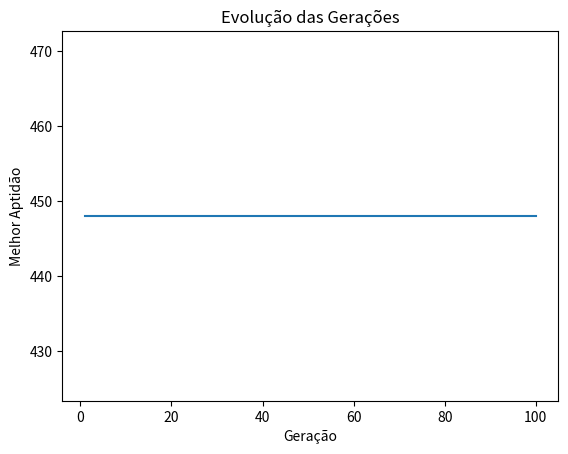

Source code (Python):
# -*- coding: utf-8 -*-
"""
Created on Fri Jun  9 10:57:55 2023

[redacted]

Fluxo do algoritmo genético:
    
    1 - Definição da representação dos cromossomos
        - Cada cromossomo representa uma solução candidata que é a alocação de PODs em Nós (Gene: 1 sim; 0 não)
    2 - Iníciar a população
        - Cada cromossomo é uma "pessoa" que carrega uma possível solução.
    3 - Avaliação da aptidão (fitness)
        - A aptidão calcula o quão boa é aquela alocação com base no peso do relacionamento entre os PODs
    4 - Seleção dos pais
        - Seleciona os cromossomos pais (roleta)
    5 - Cruzamento (crossover)
        - Realizar o cruzamento entre os pais selecionados para gerar novos cromossomos (filhos)
    6 - Mutação
        - Aplica a mutação (troca aleatória de gene). Permitindo que o algoritmo continue buscando novas soluções.
    7 - Avaliação da aptidão dos filhos
        - Calcula a aptidão de solução de cada filho gerado
    8 - Seleção dos sobreviventes
        - Exclui parte da população gerada e seleciona os cromossomos sobreviventes para gerar uma nova população
    9 - Repete os passos de 4 a 8
        - Cada vez que o algoritmo se repetir será uma nova geração criada
    10 - Retorna com a melhor solução encontrada
"""

import random
import matplotlib.pyplot as plt

tam_populacao = 50
num_geracoes = 100
prob_cruzamento = 0.9
prob_mutacao = 0.2

numero_nos = 3
numero_pods = 10

def gerar_matriz_nos():
    matriz_nos=[
        {"id": 0, "cpu_no": 1000, "memoria_no": 1024},
        {"id": 1, "cpu_no": 1000, "memoria_no": 1024},
        {"id": 2, "cpu_no": 1000, "memoria_no": 1024}
    ]
    return matriz_nos
        
def gerar_matriz_pods():
    matriz_pods = [
        {'id': 0, 'cpu': 153, 'memoria': 109},
        {'id': 1, 'cpu': 153, 'memoria': 109},
        {'id': 2, 'cpu': 153, 'memoria': 109},
        {'id': 3, 'cpu': 153, 'memoria': 109},
        {'id': 4, 'cpu': 153, 'memoria': 109},
        {'id': 5, 'cpu': 153, 'memoria': 109},
        {'id': 6, 'cpu': 153, 'memoria': 109},
        {'id': 7, 'cpu': 153, 'memoria': 109},
        {'id': 8, 'cpu': 153, 'memoria': 109},
        {'id': 9, 'cpu': 153, 'memoria': 109}
    ]
    
    matriz_relacionamentos = [
        [0, 36, 0, 0, 60, 0, 0, 120, 0, 0],
        [36, 0, 0, 0, 0, 0, 0, 0, 0, 0],
        [0, 0, 0, 0, 0, 0, 0, 0, 0, 0],
        [0, 0, 0, 0, 72, 0, 0, 0, 0, 0],
        [60, 0, 0, 72, 0, 0, 0, 0, 0, 0],
        [0, 0, 0, 0, 0, 0, 0, 0, 0, 0],
        [0, 0, 0, 0, 0, 0, 0, 0, 0, 0],
        [120, 0, 0, 0, 0, 0, 0, 0, 0, 160],
        [0, 0, 0, 0, 0, 0, 0, 0, 0, 0],
        [0, 0, 0, 0, 0, 0, 0, 160, 0, 0]
    ]

    return matriz_pods, matriz_relacionamentos

# Iniciando a População
def iniciar_pop(numero_pods, numero_nos, tam_populacao):
    populacao = []
    for _ in range(tam_populacao):
        alocacao = random.choices(range(numero_nos), k=numero_pods)
        populacao.append(alocacao)
    return populacao

# Versao 04 considerando memória e cpu
def calcular_aptidao(alocacao, matriz_nos, matriz_pods, matriz_relacionamentos):
    somatorio_alocacao = [{'memoria': 0, 'cpu': 0} for _ in range(len(matriz_nos))]
    pesos_comunicacao = [0] * len(matriz_nos)
    aptidao = 0

    # --------------- Imprimindo a matriz de alocação dos pods nos nós
    #print('-' * 45)
    #print(alocacao)
    #for indice, valor in enumerate(alocacao):
    #    print(f"O POD {indice} está no Nó '{valor}'")

    # --------------- Calculando o peso do relacionamento entre os pods
    for i, node in enumerate(alocacao):
            for j in range(i + 1, len(alocacao)):
                if alocacao[j] == node:
                    pod1 = i
                    pod2 = j
                    peso = matriz_relacionamentos[pod1][pod2]
                    pesos_comunicacao[node] += peso
                    aptidao += peso
                    
    # --------------- Calculando o consumo de recursos dos pods nos Nós  
    for pod, node in enumerate(alocacao):
        somatorio_alocacao[node]['memoria'] += matriz_pods[pod]['memoria']
        somatorio_alocacao[node]['cpu'] += matriz_pods[pod]['cpu']
        
        if somatorio_alocacao[node]['cpu'] > no['cpu_no']:
            aptidao -= somatorio_alocacao[node]['cpu'] - no['cpu_no']
        
        if somatorio_alocacao[node]['memoria'] > no['memoria_no']:
            aptidao -= somatorio_alocacao[node]['memoria'] - no['memoria_no']


    # --------------- Imprimindo o resultado do consumo de recursos
    #for i, somatorio in enumerate(somatorio_alocacao):
    #    print(f"Recursos utilizados Nó {i}: Memória = {somatorio['memoria']} CPU = {somatorio['cpu']}")
    
    # --------------- Imprimindo o resultado do peso do relacionamento
    #for i, peso in enumerate(pesos_comunicacao):
    #    print(f"O somatório do peso do relacionamento dos pods do nó {i} é {peso}")
        
    return aptidao

# Seleciona os pais para realizar o cruzamento e gerar novos filhos (método roleta)
def selecionar_pais(populacao, matriz_relacionamentos):
    pais_selecionados=[]
    soma_aptidao = sum(calcular_aptidao(alocacao, matriz_nos, matriz_pods, matriz_relacionamentos) for alocacao in populacao)
    for _ in range (len(populacao)):
        pai = None
        valor_aleatorio = random.uniform(0, soma_aptidao)
        acumulado = 0
        for alocacao in populacao:
            acumulado += calcular_aptidao(alocacao, matriz_nos, matriz_pods, matriz_relacionamentos)
            if acumulado >= valor_aleatorio:
                pai = alocacao
                break
        pais_selecionados.append(pai)
    return pais_selecionados
        
# Realiza o cruzamento dos pais selecionados para que gere filhos com o gene de ambos
def realizar_cruzamento(pais_selecionados, prob_cruzamento):
    filhos = []
    for i in range(0, len(pais_selecionados), 2):
        pai1 = pais_selecionados[i]
        pai2 = pais_selecionados[i + 1]

        if pai1 is None:
            pai1 = random.choices(range(numero_nos), k=numero_pods)
        if pai2 is None:
            pai2 = random.choices(range(numero_nos), k=numero_pods)

        if random.random() < prob_cruzamento:
            ponto_corte = random.randint(1, len(pai1) - 1)
            filho1 = pai1[:ponto_corte] + pai2[ponto_corte:]
            filho2 = pai2[:ponto_corte] + pai1[ponto_corte:]
            filhos.append(filho1)
            filhos.append(filho2)
        else:
            filhos.append(pai1)
            filhos.append(pai2)
    return filhos

# Realiza a mutação para que novos filhos sejam gerados
def realizar_mutacao(filhos, prob_mutacao, numero_nos):
    for i in range(len(filhos)):
        if random.random() < prob_mutacao:
            for j in range(len(filhos[i])):
                if random.random() < prob_mutacao:
                    filhos[i][j] = random.randint(0, numero_nos - 1)

def algoritmo_genetico(numero_pods, numero_nos, matriz_relacionamentos, tam_populacao, prob_mutacao, num_geracoes):
    populacao = iniciar_pop(numero_pods, numero_nos, tam_populacao)
    
    melhor_alocacao = None
    melhor_aptidao = float('-inf')  # Inicializando com o menor valor possível
    
    melhores_aptidoes = []
    #historico_aptidoes = []
    
    for geracao in range(num_geracoes):
        pais_selecionados = selecionar_pais(populacao, matriz_relacionamentos)
        filhos = realizar_cruzamento(pais_selecionados, prob_cruzamento)
        realizar_mutacao(filhos, prob_mutacao, numero_nos)
        populacao = filhos
        
        for alocacao in populacao:
            aptidao = calcular_aptidao(alocacao, matriz_nos, matriz_pods, matriz_relacionamentos)
            if aptidao > melhor_aptidao:
                melhor_alocacao = alocacao
                melhor_aptidao = aptidao
                
        melhores_aptidoes.append(melhor_aptidao)
        #historico_aptidoes.extend([aptidao for alocacao in populacao])
        print(f"Melhor indivíduo da geração {geracao + 1}: {melhor_alocacao}, Aptidão: {melhor_aptidao}")

    print('-' * 45)
    print("Melhor alocação encontrada:")
    print(f"Alocação: {melhor_alocacao}")
    print(f"Aptidão: {melhor_aptidao}")
    
    # Imprimindo a alocação dos pods nos nós
    for pod, node in enumerate(melhor_alocacao):
        print(f"O POD {pod} está alocado no Nó '{node}'")
        
    # Calculando o consumo de recursos utilizados nos nós
    somatorio_alocacao = [{'memoria': 0, 'cpu': 0} for _ in range(len(matriz_nos))]
    
    for pod, node in enumerate(melhor_alocacao):
        somatorio_alocacao[node]['memoria'] += matriz_pods[pod]['memoria']
        somatorio_alocacao[node]['cpu'] += matriz_pods[pod]['cpu']
    
    # Imprimindo o consumo de recursos utilizados nos nós
    for i, somatorio in enumerate(somatorio_alocacao):
        print(f"Recursos utilizados Nó {i}: Memória = {somatorio['memoria']} CPU = {somatorio['cpu']}")
    
    # Calculando o somatório do peso do relacionamento dos pods nos nós
    pesos_comunicacao = [0] * len(matriz_nos)
    for i, node in enumerate(melhor_alocacao):
        for j in range(i + 1, len(melhor_alocacao)):
            if melhor_alocacao[j] == node:
                pod1 = i
                pod2 = j
                peso = matriz_relacionamentos[pod1][pod2]
                pesos_comunicacao[node] += peso
    
    # Imprimindo o somatório do peso do relacionamento dos pods nos nós
    for i, peso in enumerate(pesos_comunicacao):
        print(f"O somatório do peso do relacionamento dos pods do nó {i} é {peso}")

    # Plotando o gráfico 1 - Gráfico da evolução do Algoritmo Genético
    plt.plot(range(1, num_geracoes + 1), melhores_aptidoes)
    plt.xlabel('Geração')
    plt.ylabel('Melhor Aptidão')
    plt.title('Evolução das Gerações')
    plt.show() 

    # Plotando o gráfico 2 - Gráfico do consumo de recursos
    
    return melhor_alocacao, melhor_aptidao

# Exemplo de uso do algoritmo
print('-' * 45)
print(' Alocação de recursos em um Cluster')
print('-' * 45)
#print("# Gerando os Nós da Infraestrutura #")
# Gerando Matriz dos Nós
matriz_nos = gerar_matriz_nos()

#print('-' * 45)
#print("# Gerando os Pods da Infraestrutura #")

# Gerando Matriz dos Pods
matriz_pods, matriz_relacionamentos = gerar_matriz_pods()
print("")

# Realiza o somatório da quantidade total de Memória e CPU dos Nós
# Realiza o somatório da quantidade total de Memória e CPU requisitados pelos PODs
mem_total_no = 0
cpu_total_no = 0
mem_total_pod = 0
cpu_total_pod = 0
for pod in matriz_pods:
    mem_total_pod += pod['memoria']
    cpu_total_pod += pod['cpu']

for no in matriz_nos:
    mem_total_no += no['memoria_no']
    cpu_total_no += no['cpu_no']
    
# Exibindo a matriz dos Nos
print("Matriz dos Nos:")
for no in matriz_nos:
    print(f"Nó {no['id']}: Memória={no['memoria_no']} CPU={no['cpu_no']}")

print(f"Quantidade total de CPU dos Nós: {cpu_total_no}")
print(f"Quantidade total de Memória dos Nós: {mem_total_no}")
print("")

# Exibindo a matriz de pods
print("Matriz de Pods:")
for pod in matriz_pods:
    print(f"Pod {pod['id']}: Memória={pod['memoria']} CPU={pod['cpu']}")
    
print(f"Quantidade total de CPU requerida pelos PODs: {cpu_total_pod}")
print(f"Quantidade total de Memória requerida pelos PODs: {mem_total_pod}")
print("")

# Exibindo a matriz de relacionamentos (apenas os valores de peso)
print("\nMatriz de Relacionamentos:")
for linha in matriz_relacionamentos:
    print(linha)
print("")

# Verificar se a infraestrutura comporta a quantidade de PODs

if (cpu_total_no>=cpu_total_pod) and (mem_total_no>=mem_total_pod):
    print('-' * 45)
    print("O algoritmo pode otimizar a alocação...")
    melhor_alocacao, melhor_aptidao = algoritmo_genetico(numero_pods, numero_nos, matriz_relacionamentos, tam_populacao, prob_mutacao, num_geracoes)
else:
    print('-' * 45)
    print("A alocação apropriada é infactível")
